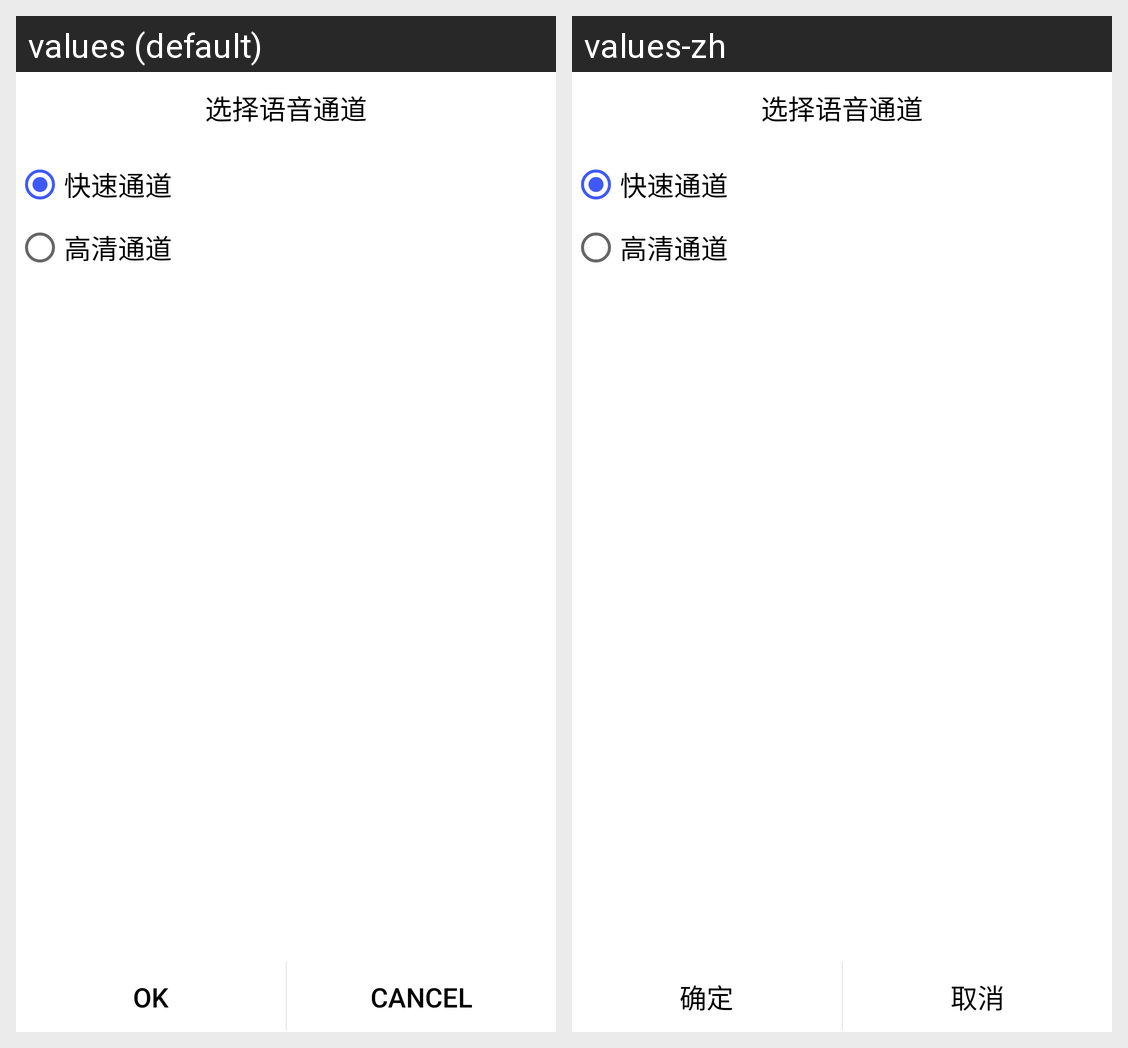

Translations of the strings shown on this Android screen, per locale in the grid:
Android screen res/layout/dialog_setting_callback_line.xml rendered under 2 locales, left to right: values (default), values-zh. Device: Nexus 5 (rendered at 1080×1920; each locale shown at half size, 540×960, under a caption strip naming it); theme MyAppTheme.
Strings drawn on this screen, with the default value and each locale's value (text and hints the layout hard-codes, and strings that could not be matched under every locale, appear in the picture but are not listed):

ok
  values: OK
  values-zh: 确定

cancel
  values: Cancel
  values-zh: 取消
